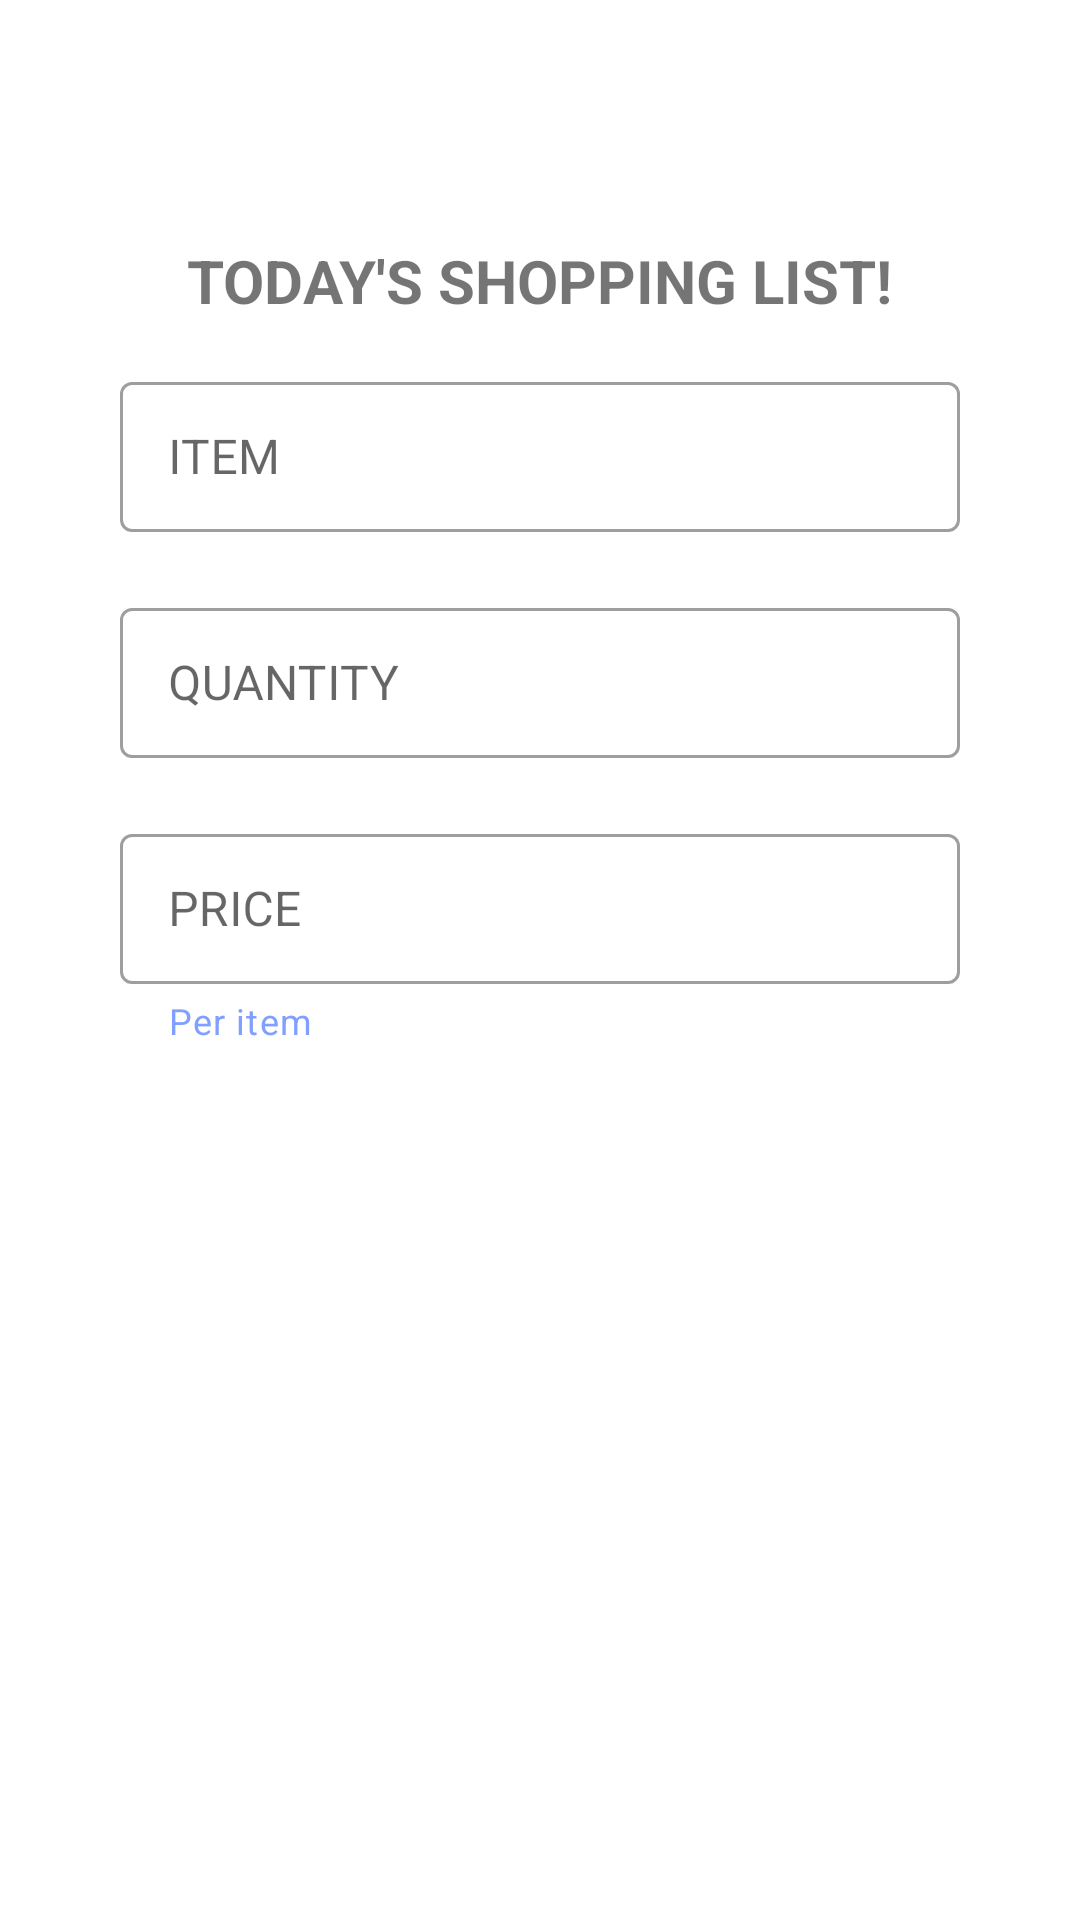

Android layout source for this screen:
<!-- AndroidManifest.xml: application theme Theme.Shopika -->
<!-- res/layout/activity_additem.xml -->
<?xml version="1.0" encoding="utf-8"?>
<RelativeLayout xmlns:android="http://schemas.android.com/apk/res/android"
    xmlns:app="http://schemas.android.com/apk/res-auto"
    xmlns:tools="http://schemas.android.com/tools"
    android:layout_width="wrap_content"
    android:layout_height="wrap_content"
    tools:context=".MainActivity">

    <TextView
        android:id="@+id/txtWelcome"
        android:layout_width="wrap_content"
        android:layout_height="wrap_content"
        android:text="@string/items"
        android:layout_marginTop="80dp"
        android:layout_centerHorizontal="true"
        android:textSize="20sp"
        android:textStyle="bold"
        />

    <com.google.android.material.textfield.TextInputLayout
        style="@style/Widget.MaterialComponents.TextInputLayout.OutlinedBox"
        android:id="@+id/text_input_layout"
        android:layout_width="match_parent"
        android:layout_height="wrap_content"
        android:layout_below="@+id/txtWelcome"
        android:layout_marginTop="15dp"
        android:hint="@string/item"
        android:paddingStart="10dp"
        android:paddingEnd="10dp"
        android:layout_marginStart="30dp"
        android:layout_marginEnd="30dp">

        <com.google.android.material.textfield.TextInputEditText
            android:id="@+id/shoppingItem"
            android:layout_width="match_parent"
            android:layout_height="50dp"/>

    </com.google.android.material.textfield.TextInputLayout>

    <com.google.android.material.textfield.TextInputLayout
        style="@style/Widget.MaterialComponents.TextInputLayout.OutlinedBox"
        android:id="@+id/text_input_layout2"
        android:layout_width="match_parent"
        android:layout_height="wrap_content"
        android:layout_below="@+id/text_input_layout"
        android:layout_marginTop="20dp"
        android:hint="@string/quantity"
        android:paddingStart="10dp"
        android:paddingEnd="10dp"
        android:layout_marginStart="30dp"
        android:layout_marginEnd="30dp">

        <com.google.android.material.textfield.TextInputEditText
            android:id="@+id/itemQuantity"
            android:layout_width="match_parent"
            android:layout_height="50dp"/>

    </com.google.android.material.textfield.TextInputLayout>

    <com.google.android.material.textfield.TextInputLayout
        style="@style/Widget.MaterialComponents.TextInputLayout.OutlinedBox"
        android:id="@+id/text_input_layout3"
        android:layout_width="match_parent"
        android:layout_height="wrap_content"
        android:layout_below="@+id/text_input_layout2"
        android:layout_marginTop="20dp"
        android:hint="@string/price"
        app:helperText="Per item"
        app:helperTextTextColor="@color/lightblue"
        android:paddingStart="10dp"
        android:paddingEnd="10dp"
        android:layout_marginStart="30dp"
        android:layout_marginEnd="30dp">

        <com.google.android.material.textfield.TextInputEditText
            android:id="@+id/itemPrice"
            android:layout_width="match_parent"
            android:layout_height="50dp"/>

    </com.google.android.material.textfield.TextInputLayout>



    <Button
         android:id="@+id/btn_Add"
        android:layout_width="250dp"
        android:layout_height="wrap_content"
        android:layout_below="@id/text_input_layout3"
        android:layout_centerHorizontal="true"
        android:layout_marginTop="20dp"
        android:background="@drawable/btn_background"
        android:text="@string/add_items"
        android:textColor="@color/white"
        android:textSize="16sp"
        android:textStyle="bold" />


</RelativeLayout>
<!-- resources referenced by this layout -->
<resources>
  <color name="lightblue">#809fff</color>
  <color name="white">#FFFFFFFF</color>
  <string name="add_items">ADD ITEM</string>
  <string name="item">ITEM</string>
  <string name="items">TODAY\'S SHOPPING LIST!</string>
  <string name="price">PRICE</string>
  <string name="quantity">QUANTITY</string>
  <style name="Theme.Shopika" parent="Theme.MaterialComponents.Light.NoActionBar">
          
          <item name="colorPrimary">@color/purple_500</item>
          <item name="colorPrimaryVariant">@color/purple_700</item>
          <item name="colorOnPrimary">@color/white</item>
          
          <item name="colorSecondary">@color/teal_200</item>
          <item name="colorSecondaryVariant">@color/teal_700</item>
          <item name="colorOnSecondary">@color/black</item>
          
          <item name="android:statusBarColor">?attr/colorPrimaryVariant</item>
          
      </style>
  <color name="purple_500">#FF6200EE</color>
  <color name="purple_700">#FF3700B3</color>
  <color name="teal_200">#FF03DAC5</color>
  <color name="teal_700">#FF018786</color>
  <color name="black">#FF000000</color>
</resources>
